Photos from the image-classification dataset "cleaned_data" in the GitHub repository Bloggera/Parthenium_Weed_Detection. Its 2 classes are: negative - no parthenium, parthenium weed.

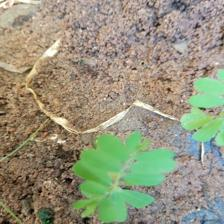
Label: negative - no parthenium

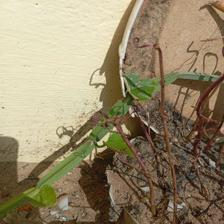
Label: negative - no parthenium

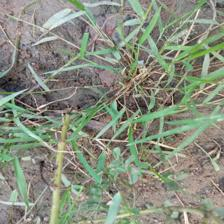
Label: negative - no parthenium

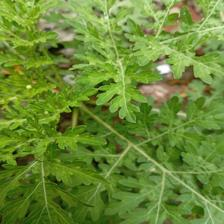
Label: parthenium weed

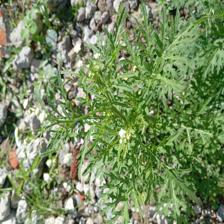
Label: parthenium weed

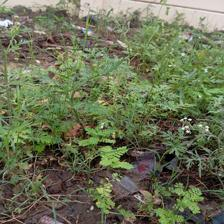
Label: parthenium weed
